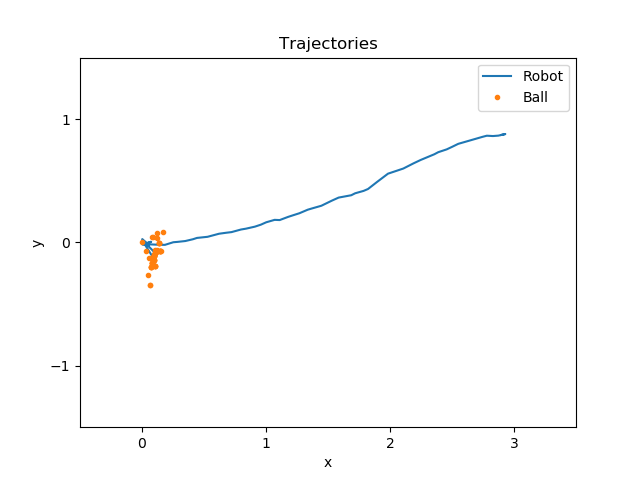

The file beside this chart, header and first rows:
time, pos_ballX, pos_ballY, pos_robotX, pos_robotY, seen_robotX, seen_robotY, state
3.099, 0.000000, 0.000000, -0.000000, 0.000001, 0.000000, 0.000000, -1
3.301, -0.1043, -0.06049, 0.0332, -0.01196, 0.000000, 0.000000, -1
19.45, -0.1094, -0.07922, 0.1185, -0.09842, 0.000000, 0.000000, -1
19.86, -0.1094, -0.07922, 0.08448, -0.1152, 0.000000, 0.000000, -1
20.26, -0.08451, 0.04081, 0.02319, -0.0173, 0.000000, 0.000000, -1
21.89, -0.1193, 0.03168, 0.05673, -0.02357, 0.000000, 0.000000, -1
22.91, -0.08732, 0.04509, 0.02466, -0.01237, 0.000000, 0.000000, -1
533, -0.03082, -0.07005, 0.07389, 0.005211, 0.000000, 0.000000, -1
563, 0.05995, -0.1288, 0.003427, -0.01685, 0.000000, 0.000000, -1
653.2, 0.155, -0.0678, 0.03733, -0.01932, 0.000000, 0.000000, -1
773.2, -0.1171, 0.0744, 0.001579, 0.02612, 0.000000, 0.000000, -1
793.3, -0.0954, -0.1058, 0.05214, -0.01545, 0.000000, 0.000000, -1
793.7, -0.0954, -0.1058, 0.1522, -0.01982, 0.000000, 0.000000, -1
793.9, -0.0954, -0.1058, 0.1854, -0.01971, 0.000000, 0.000000, -1
794.1, -0.0954, -0.1058, 0.2527, 0.001346, 0.000000, 0.000000, -1
794.3, -0.09914, -0.1091, 0.2852, 0.004041, 0.000000, 0.000000, -1
794.5, -0.09914, -0.1091, 0.3491, 0.0111, 0.000000, 0.000000, -1
794.7, -0.09914, -0.1091, 0.4102, 0.02551, 0.000000, 0.000000, -1
794.9, -0.09914, -0.1091, 0.4434, 0.03633, 0.000000, 0.000000, -1
795.1, -0.09914, -0.1091, 0.529, 0.04545, 0.000000, 0.000000, -1
795.3, -0.1077, -0.08919, 0.5622, 0.0544, 0.000000, 0.000000, -1
795.6, -0.1077, -0.08919, 0.6213, 0.07033, 0.000000, 0.000000, -1
795.8, -0.1077, -0.08919, 0.6764, 0.07801, 0.000000, 0.000000, -1
796, -0.1077, -0.08919, 0.7216, 0.08351, 0.000000, 0.000000, -1
796.2, -0.1077, -0.08919, 0.7982, 0.1046, 0.000000, 0.000000, -1
796.4, -0.07904, -0.1637, 0.8381, 0.1114, 0.000000, 0.000000, -1
796.6, -0.07904, -0.1637, 0.9103, 0.1278, 0.000000, 0.000000, -1
796.8, -0.07904, -0.1637, 0.9593, 0.1442, 0.000000, 0.000000, -1
797, -0.07904, -0.1637, 1.002, 0.1632, 0.000000, 0.000000, -1
797.2, -0.07904, -0.1637, 1.07, 0.183, 0.000000, 0.000000, -1
797.4, -0.088, -0.1269, 1.11, 0.1813, 0.000000, 0.000000, -1
797.6, -0.088, -0.1269, 1.178, 0.207, 0.000000, 0.000000, -1
797.8, -0.088, -0.1269, 1.22, 0.2208, 0.000000, 0.000000, -1
798, -0.088, -0.1269, 1.269, 0.2366, 0.000000, 0.000000, -1
798.2, -0.088, -0.1269, 1.336, 0.2654, 0.000000, 0.000000, -1
798.4, -0.06968, -0.196, 1.367, 0.2746, 0.000000, 0.000000, -1
798.6, -0.06968, -0.196, 1.446, 0.2974, 0.000000, 0.000000, -1
799, -0.06968, -0.196, 1.531, 0.3389, 0.000000, 0.000000, -1
799.2, -0.06968, -0.196, 1.586, 0.3638, 0.000000, 0.000000, -1
799.6, -0.1405, -0.005269, 1.687, 0.3828, 0.000000, 0.000000, -1
799.8, -0.1405, -0.005269, 1.719, 0.3986, 0.000000, 0.000000, -1
800, -0.1405, -0.005269, 1.787, 0.4181, 0.000000, 0.000000, -1
800.2, -0.1405, -0.005269, 1.823, 0.4335, 0.000000, 0.000000, -1
800.6, -0.06686, -0.3498, 1.895, 0.4904, 0.000000, 0.000000, -1
801, -0.06686, -0.3498, 1.984, 0.5579, 0.000000, 0.000000, -1
801.4, -0.1037, -0.1922, 2.107, 0.5994, 0.000000, 0.000000, -1
801.8, -0.1037, -0.1922, 2.19, 0.642, 0.000000, 0.000000, -1
802, -0.1037, -0.1922, 2.248, 0.6693, 0.000000, 0.000000, -1
802.3, -0.1037, -0.1922, 2.28, 0.6829, 0.000000, 0.000000, -1
802.5, -0.1416, -0.07121, 2.357, 0.7151, 0.000000, 0.000000, -1
802.7, -0.1416, -0.07121, 2.389, 0.7324, 0.000000, 0.000000, -1
802.9, -0.1416, -0.07121, 2.458, 0.7552, 0.000000, 0.000000, -1
803.1, -0.1416, -0.07121, 2.503, 0.7765, 0.000000, 0.000000, -1
803.3, -0.1416, -0.07121, 2.55, 0.8, 0.000000, 0.000000, -1
803.5, -0.0994, -0.1425, 2.636, 0.8248, 0.000000, 0.000000, -1
803.9, -0.0994, -0.1425, 2.744, 0.8563, 0.000000, 0.000000, -1
804.1, -0.0994, -0.1425, 2.781, 0.866, 0.000000, 0.000000, -1
804.3, -0.0994, -0.1425, 2.83, 0.8633, 0.000000, 0.000000, -1
804.5, -0.1659, 0.08809, 2.874, 0.8667, 0.000000, 0.000000, -1
823, -0.1189, -0.06202, 2.93, 0.8796, 0.000000, 0.000000, -1
... 1 more rows
